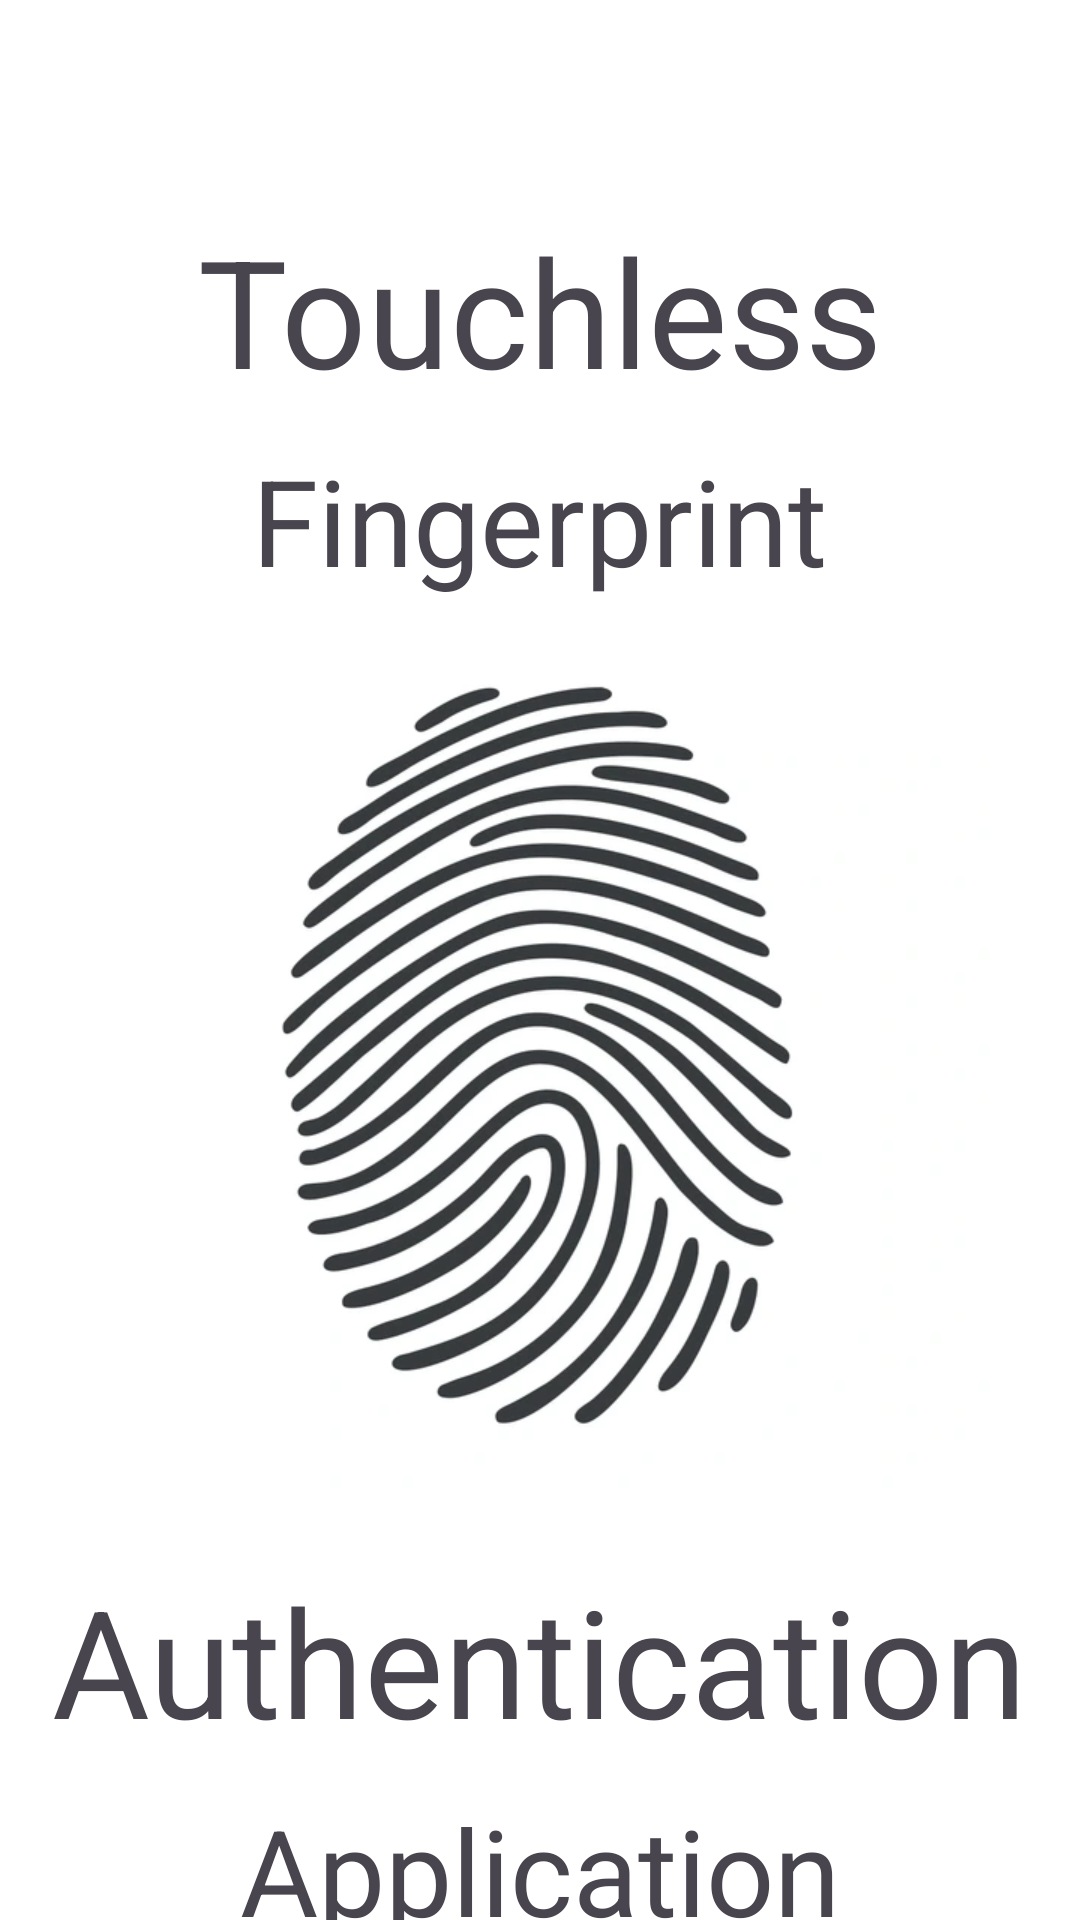

This screen was rendered from an Android layout file. Write that file and the resources it references.
<!-- AndroidManifest.xml: application theme Theme.FingerPrint_Auth -->
<!-- res/layout/activity_splash.xml -->
<?xml version="1.0" encoding="utf-8"?>
<RelativeLayout xmlns:android="http://schemas.android.com/apk/res/android"
    xmlns:app="http://schemas.android.com/apk/res-auto"
    xmlns:tools="http://schemas.android.com/tools"
    android:layout_width="match_parent"
    android:layout_height="match_parent"
    android:background="@color/white"
    tools:context=".Splash">

    <TextView
        android:id="@+id/p1"
        android:layout_width="wrap_content"
        android:layout_height="wrap_content"
        android:layout_marginTop="70dp"
        android:text="Touchless"
        android:layout_centerHorizontal="true"
        android:textSize="50sp"/>

    <TextView
        android:id="@+id/p2"
        android:layout_below="@id/p1"
        android:layout_width="wrap_content"
        android:layout_height="wrap_content"
        android:text="Fingerprint"
        android:layout_marginTop="10dp"
        android:layout_centerHorizontal="true"
        android:textSize="40sp"/>

    <androidx.constraintlayout.utils.widget.ImageFilterView
        android:id="@+id/img"
        android:layout_below="@+id/p2"
        android:layout_width="300dp"
        android:layout_height="300dp"
        android:layout_centerHorizontal="true"
        android:src="@drawable/fg"
        />

    <TextView
        android:id="@+id/p3"
        android:layout_width="wrap_content"
        android:layout_height="wrap_content"
        android:layout_below="@+id/img"
        android:text="Authentication"
        android:layout_marginTop="20dp"
        android:layout_centerHorizontal="true"
        android:layout_centerVertical="true"
        android:textSize="50sp"/>

    <TextView
        android:layout_width="wrap_content"
        android:layout_height="wrap_content"
        android:layout_below="@+id/p3"
        android:layout_marginTop="10dp"
        android:text="Application"
        android:layout_centerHorizontal="true"
        android:layout_centerVertical="true"
        android:textSize="40sp"/>

</RelativeLayout>
<!-- resources referenced by this layout -->
<resources>
  <!-- drawable fg: jpg bitmap (drawable, 34764 bytes) -->
  <style name="Theme.FingerPrint_Auth" parent="Base.Theme.FingerPrint_Auth" />
  <style name="Base.Theme.FingerPrint_Auth" parent="Theme.Material3.DayNight.NoActionBar">
          
          
      </style>
  <!-- not gathered from this repository: default colours our renderer supplied (Android Studio template values) -->
  <color name="white">#FFFFFFFF</color>
</resources>
